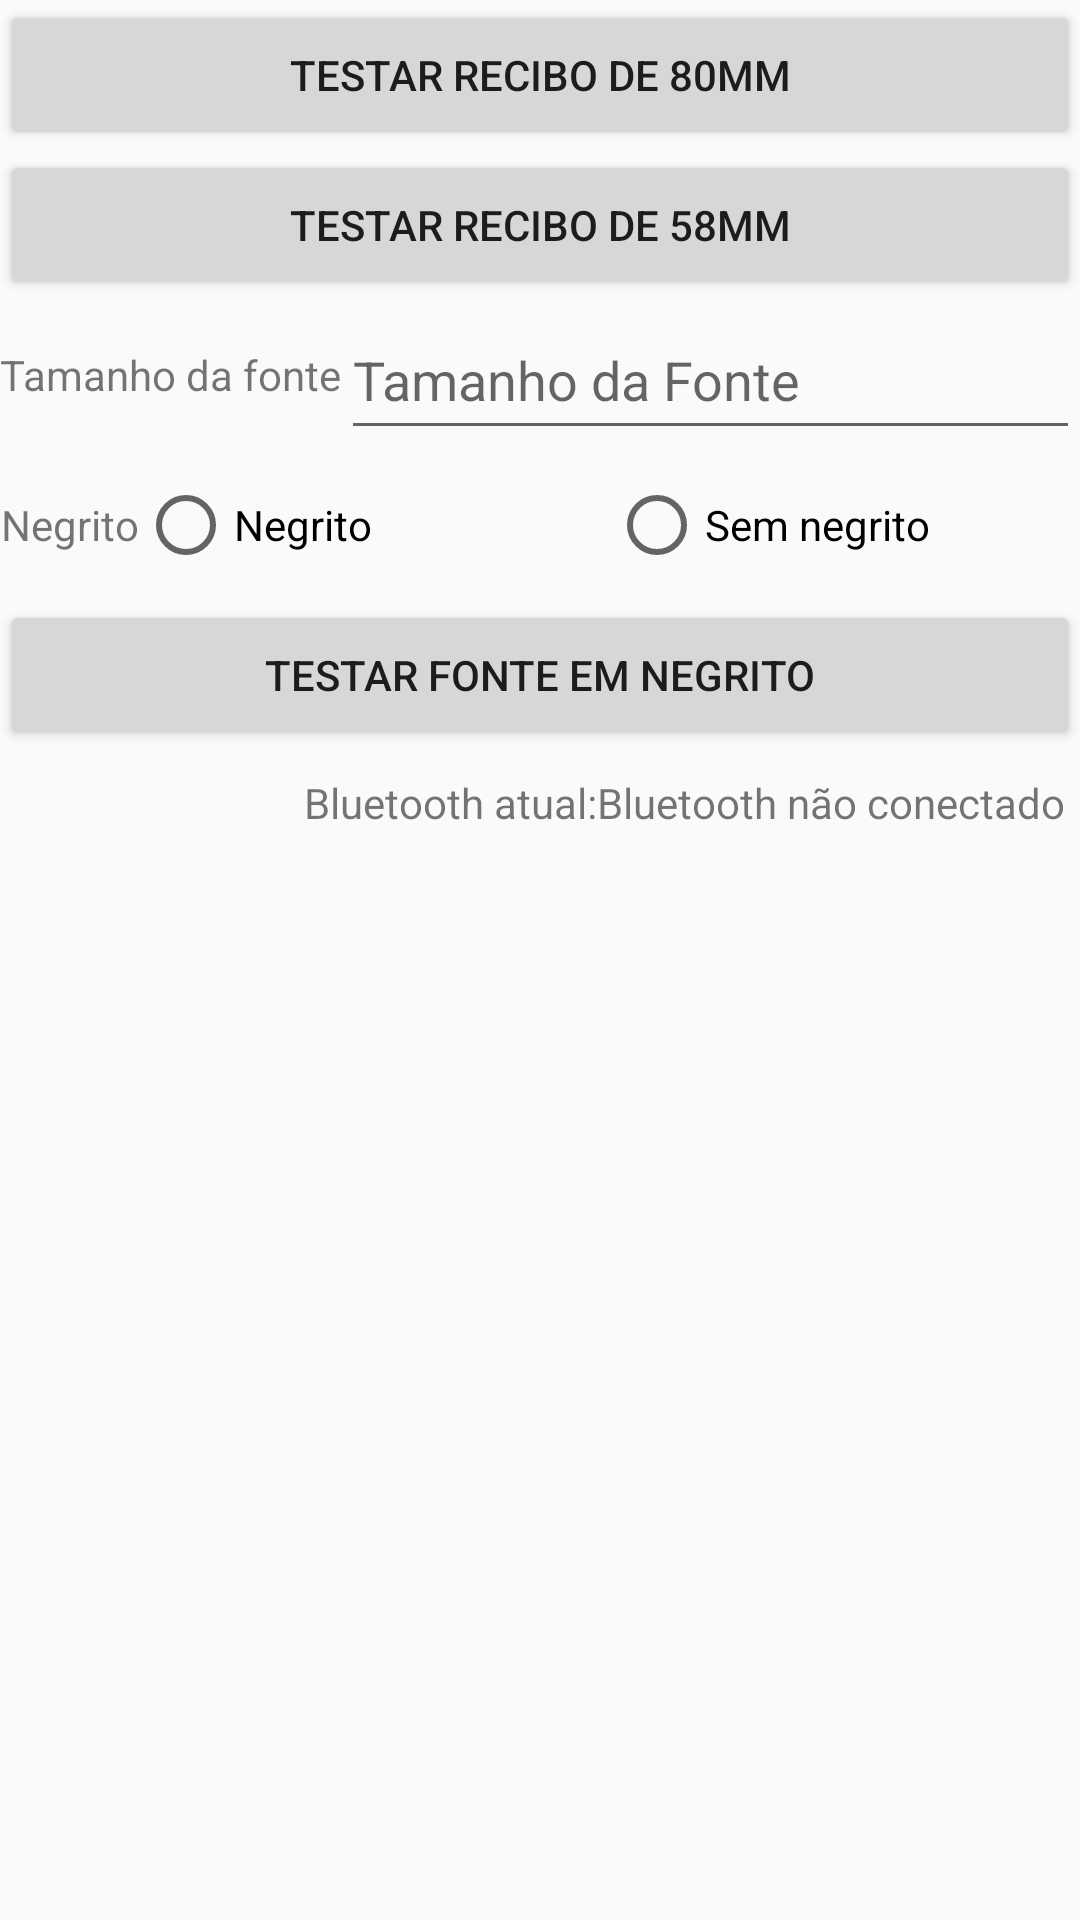

The Android layout XML behind this screen, and the referenced resources:
<!-- AndroidManifest.xml: application theme AppTheme -->
<!-- res/layout/teste_activity.xml -->
<?xml version="1.0" encoding="utf-8"?>
<LinearLayout xmlns:android="http://schemas.android.com/apk/res/android"
    android:layout_width="match_parent"
    android:layout_height="match_parent"
    android:id="@+id/root"
    android:orientation="vertical">

    <Button
        android:id="@+id/btn_main_test_80"
        android:text="@string/test_80_receipt"
        android:layout_width="match_parent"
        android:layout_height="50dp" />

    <Button
        android:id="@+id/btn_main_test_58"
        android:text="@string/test_58_receipt"
        android:layout_width="match_parent"
        android:layout_height="50dp" />

    <LinearLayout
        android:orientation="horizontal"
        android:layout_width="match_parent"
        android:layout_height="50dp">

        <TextView
            android:gravity="center"
            android:text="@string/font_size"
            android:layout_width="wrap_content"
            android:layout_height="match_parent" />

        <EditText
            android:id="@+id/et_main_test_size"
            android:inputType="number"
            android:layout_weight="1"
            android:layout_width="0dp"
            android:hint="Tamanho da Fonte"
            android:layout_height="match_parent" />

    </LinearLayout>

    <LinearLayout
        android:orientation="horizontal"
        android:layout_width="match_parent"
        android:layout_height="50dp">

        <TextView
            android:gravity="center"
            android:text="@string/font_bold"
            android:layout_width="wrap_content"
            android:layout_height="match_parent" />

        <RadioGroup
            android:id="@+id/rg_main_test"
            android:orientation="horizontal"
            android:layout_weight="1"
            android:layout_width="0dp"
            android:layout_height="match_parent">

            <RadioButton
                android:id="@+id/rb_main_test_bold"
                android:layout_weight="1"
                android:text="@string/bold"
                android:layout_width="0dp"
                android:layout_height="match_parent" />
            <RadioButton
                android:id="@+id/rb_main_test_no_bold"
                android:layout_weight="1"
                android:text="@string/no_bold"
                android:layout_width="0dp"
                android:layout_height="match_parent" />

        </RadioGroup>

    </LinearLayout>


    <Button
        android:id="@+id/btn_main_test_bold"
        android:text="@string/test_bold_font"
        android:layout_width="match_parent"
        android:layout_height="50dp" />

    <RelativeLayout
        android:layout_width="match_parent"
        android:layout_height="35dp">
        <TextView
            android:text="@string/current_bluetooth"
            android:gravity="center_vertical"
            android:layout_width="wrap_content"
            android:layout_height="35dp"
            android:layout_alignParentTop="true"
            android:layout_toLeftOf="@+id/tv_main_bluetooth"
            android:layout_toStartOf="@+id/tv_main_bluetooth" />
        <TextView
            android:gravity="center_vertical"
            android:layout_marginRight="5dp"
            android:layout_alignParentRight="true"
            android:text="@string/no_connect_bluetooth"
            android:layout_width="wrap_content"
            android:layout_height="35dp"
            android:id="@+id/tv_main_bluetooth" />
    </RelativeLayout>

</LinearLayout>
<!-- resources referenced by this layout -->
<resources>
  <string name="bold">Negrito</string>
  <string name="current_bluetooth">Bluetooth atual:</string>
  <string name="font_bold">Negrito</string>
  <string name="font_size">Tamanho da fonte</string>
  <string name="no_bold">Sem negrito</string>
  <string name="no_connect_bluetooth">Bluetooth não conectado</string>
  <string name="test_58_receipt">Testar recibo de 58mm</string>
  <string name="test_80_receipt">Testar recibo de 80mm</string>
  <string name="test_bold_font">Testar fonte em negrito</string>
  <style name="AppTheme" parent="Theme.AppCompat.Light.DarkActionBar">
          
          <item name="colorPrimary">@color/colorPrimary</item>
          <item name="colorPrimaryDark">@color/colorPrimaryDark</item>
          <item name="colorAccent">@color/colorAccent</item>
  
      </style>
  <color name="colorPrimary">#b4bef5</color>
  <color name="colorPrimaryDark">#303F9F</color>
  <color name="colorAccent">#FF4081</color>
</resources>
